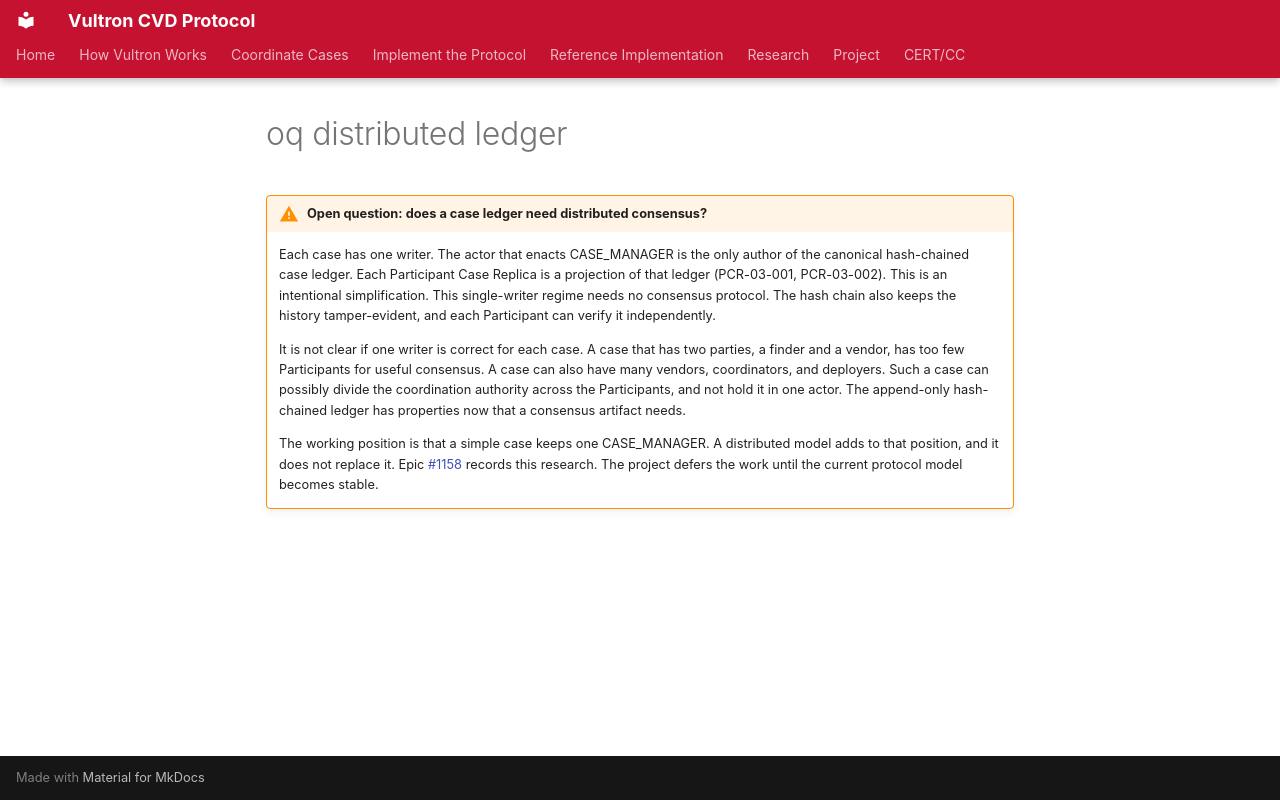

repository: CERTCC/Vultron · page: topics/future_work/_oq-distributed-ledger/index.html · generator: mkdocs

!!! warning "Open question: does a case ledger need distributed consensus?"

    Each case has one writer.
    The actor that enacts CASE_MANAGER is the only author of the canonical hash-chained case ledger.
    Each Participant Case Replica is a projection of that ledger (PCR-03-001, PCR-03-002).
    This is an intentional simplification.
    This single-writer regime needs no consensus protocol.
    The hash chain also keeps the history tamper-evident, and each Participant can verify it independently.

    It is not clear if one writer is correct for each case.
    A case that has two parties, a finder and a vendor, has too few Participants for useful consensus.
    A case can also have many vendors, coordinators, and deployers.
    Such a case can possibly divide the coordination authority across the Participants, and not hold it in one actor.
    The append-only hash-chained ledger has properties now that a consensus artifact needs.

    The working position is that a simple case keeps one CASE_MANAGER.
    A distributed model adds to that position, and it does not replace it.
    Epic [#1158](https://github.com/CERTCC/Vultron/issues/1158) records this research.
    The project defers the work until the current protocol model becomes stable.
